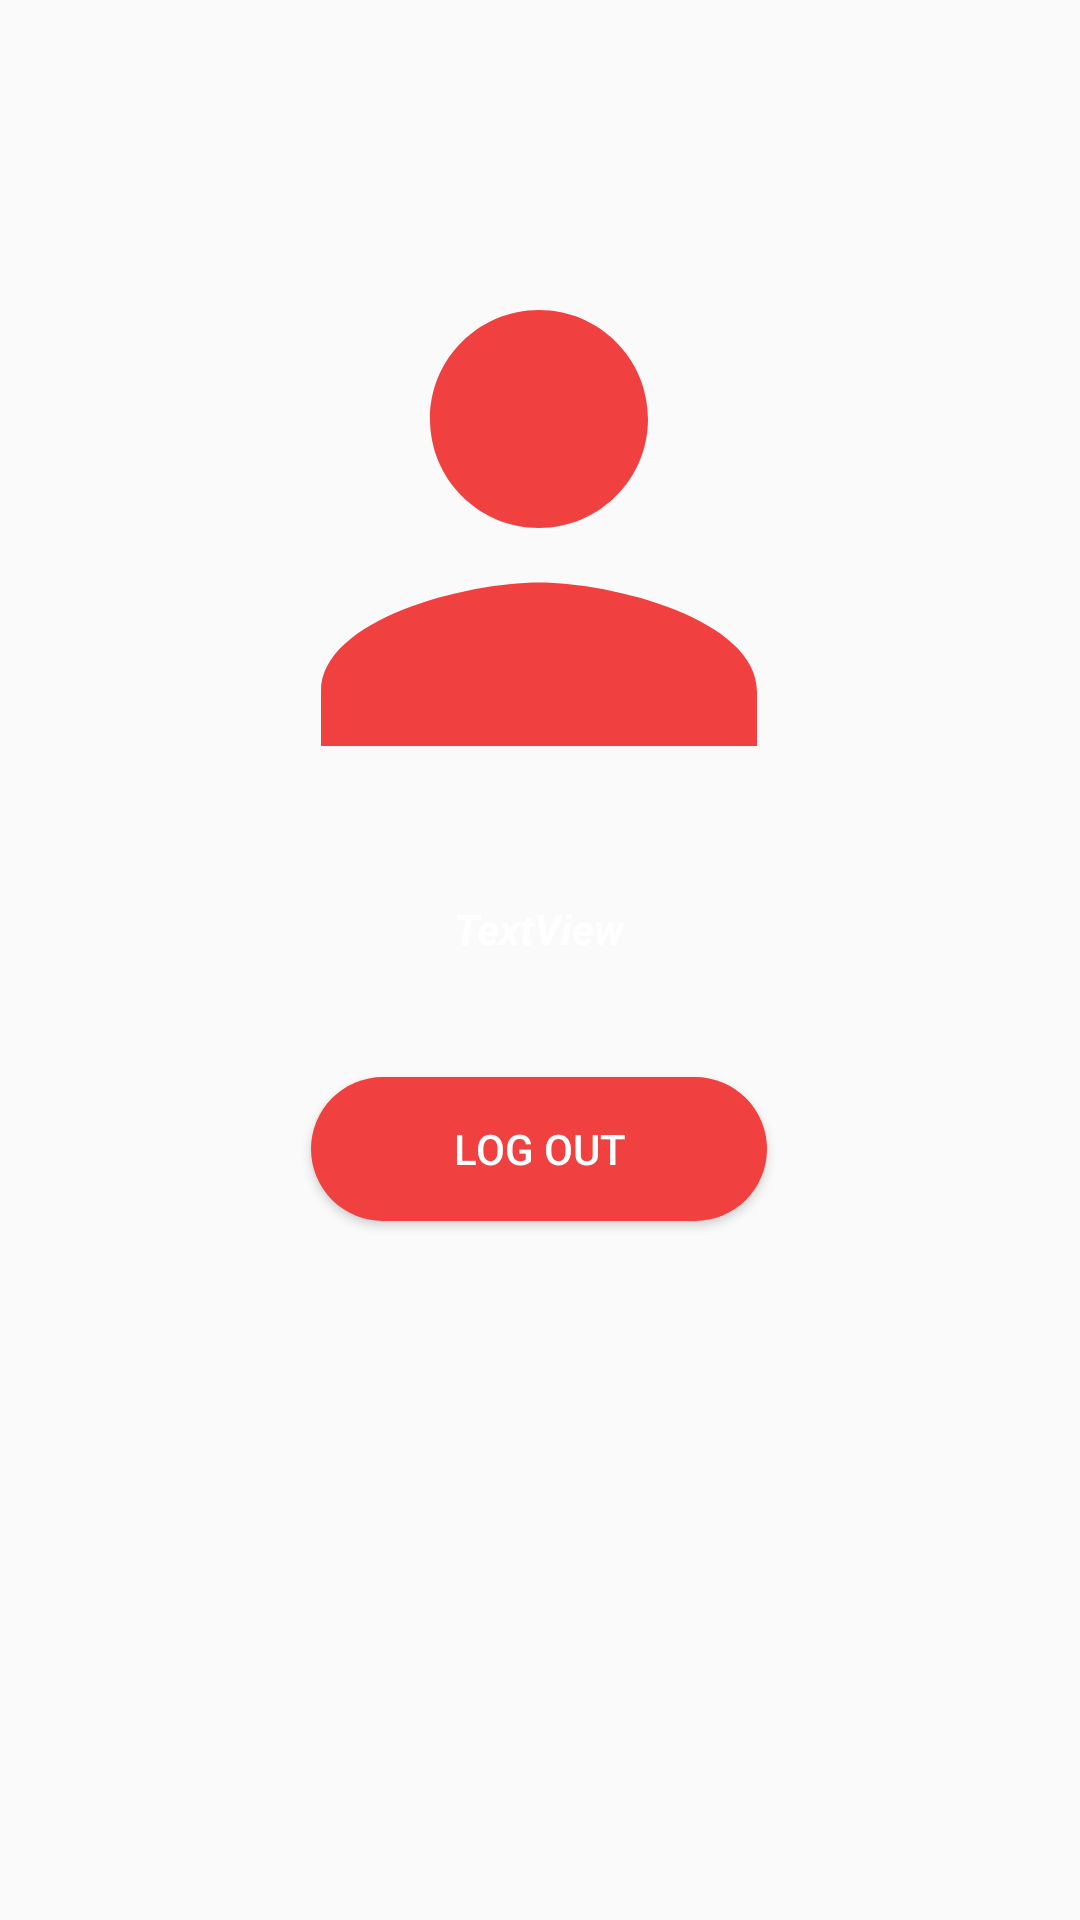

Produce the Android XML layout that renders to this screen, including the resource entries it uses.
<!-- AndroidManifest.xml: application theme Theme.KefyCinema -->
<!-- res/layout/fragment_profile.xml -->
<?xml version="1.0" encoding="utf-8"?>
<androidx.constraintlayout.widget.ConstraintLayout xmlns:android="http://schemas.android.com/apk/res/android"
    xmlns:app="http://schemas.android.com/apk/res-auto"
    xmlns:tools="http://schemas.android.com/tools"
    android:layout_width="match_parent"
    android:layout_height="match_parent"
    tools:context=".view.ProfileFragment">

    

    <Button
        android:id="@+id/logout"
        android:layout_width="152dp"
        android:layout_height="wrap_content"
        android:layout_marginTop="20dp"
        android:background="@drawable/sign_up_button"
        android:onClick="signOut"
        android:text="Log Out"
        android:textColor="@color/white"
        app:layout_constraintEnd_toEndOf="parent"
        app:layout_constraintHorizontal_bias="0.498"
        app:layout_constraintStart_toStartOf="parent"
        app:layout_constraintTop_toBottomOf="@+id/textProfileEmail" />

    <ImageView
        android:id="@+id/imageView"

        android:layout_width="218dp"
        android:layout_height="224dp"
        android:layout_marginTop="64dp"
        android:src="@drawable/baseline_person_24"
        app:layout_constraintEnd_toEndOf="parent"
        app:layout_constraintHorizontal_bias="0.497"
        app:layout_constraintStart_toStartOf="parent"
        app:layout_constraintTop_toTopOf="parent" />

    <TextView
        android:id="@+id/textProfileEmail"
        android:layout_width="266dp"
        android:layout_height="39dp"
        android:layout_marginTop="12dp"
        android:text="TextView"
        android:textAlignment="center"
        android:textColor="@color/white"
        android:textStyle="bold|italic"
        app:layout_constraintEnd_toEndOf="parent"
        app:layout_constraintHorizontal_bias="0.496"
        app:layout_constraintStart_toStartOf="parent"
        app:layout_constraintTop_toBottomOf="@+id/imageView" />

</androidx.constraintlayout.widget.ConstraintLayout>
<!-- resources referenced by this layout -->
<resources>
  <color name="white">#FFFFFFFF</color>
  <!-- drawable baseline_person_24 (drawable) -->
  <vector android:height="24dp" android:tint="#F14040"
      android:viewportHeight="24" android:viewportWidth="24"
      android:width="24dp" xmlns:android="http://schemas.android.com/apk/res/android">
      <path android:fillColor="@android:color/white" android:pathData="M12,12c2.21,0 4,-1.79 4,-4s-1.79,-4 -4,-4 -4,1.79 -4,4 1.79,4 4,4zM12,14c-2.67,0 -8,1.34 -8,4v2h16v-2c0,-2.66 -5.33,-4 -8,-4z"/>
  </vector>
  <!-- drawable sign_up_button (drawable) -->
  <?xml version="1.0" encoding="utf-8"?>
  <shape
      xmlns:android="http://schemas.android.com/apk/res/android" android:shape="rectangle">
      <gradient  android:startColor="@color/orange" android:endColor="@color/orange" android:type="linear"></gradient>
      <corners android:radius="50dp"></corners>
  
  
  
  </shape>
  <style name="Theme.KefyCinema" parent="Theme.AppCompat.DayNight.NoActionBar">
          
          <item name="colorPrimary">@color/white</item>
          <item name="colorPrimaryVariant">@color/orange</item>
          <item name="colorOnPrimary">@color/white</item>
          
          <item name="colorSecondary">@color/teal_200</item>
          <item name="colorSecondaryVariant">@color/orange</item>
          <item name="colorOnSecondary">@color/black</item>
          
          <item name="android:statusBarColor">@color/black</item>
          
      </style>
  <color name="orange">#F14040</color>
  <color name="teal_200">#FF03DAC5</color>
  <color name="black">#FF000000</color>
</resources>
